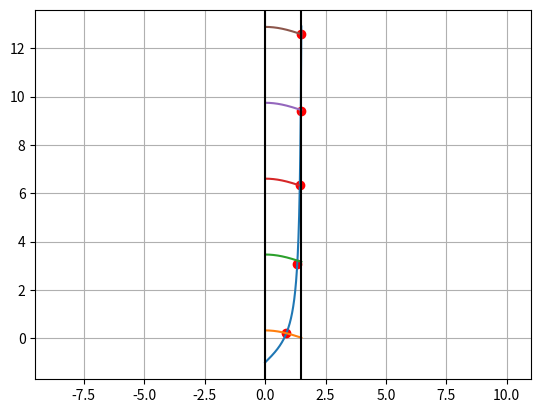

This figure's Python source:
from scipy import optimize
import numpy as np
import matplotlib.pyplot as plt


r=3


# funkcja dwóch zmiennych (x1=x[0],x2=x[1]) zwracająca dwie wartośći [f1,f2] 
def fdz(x):
    return [np.tan(x[0])-x[1]-1,
            np.cos(x[0])-(3*np.sin(x[1]))]

odp=[]
for i in np.arange(0, 3, 0.1 ):
    for j in np.arange(0, 3, 0.01):
        x1=optimize.root(fdz,[j,i])#znajdź pierwiastek w funkcjach
        if x1.success: #jeśli znalazł to
            if 0 <=round(x1.x[0],r)<=1.5: #jeśli znajdują się w przedziale to
                if  [round(x1.x[0],r),round(x1.x[1],r)] not  in odp:
                    print(round(x1.x[0],r),round(x1.x[1],r))
                    odp.append([round(x1.x[0],r),round(x1.x[1],r)])
                    plt.plot((round(x1.x[0],r)), (round(x1.x[1],r)), 'o', color='r')


plt.axis('equal')
# plt.set_xlim((0, 3))
# plt.set_ylim((0, 3))
x = np.arange(0.0, 1.5, 0.001)
y = np.tan(x)-1
plt.plot(x, y)
z = np.cos(x)/3
for i in range(0, 5):
    plt.plot(x, np.sin(z)+(3.14*i))
plt.axvline(x=0,color='k')
plt.axvline(x=1.5,color='k')
plt.grid()
plt.show()
